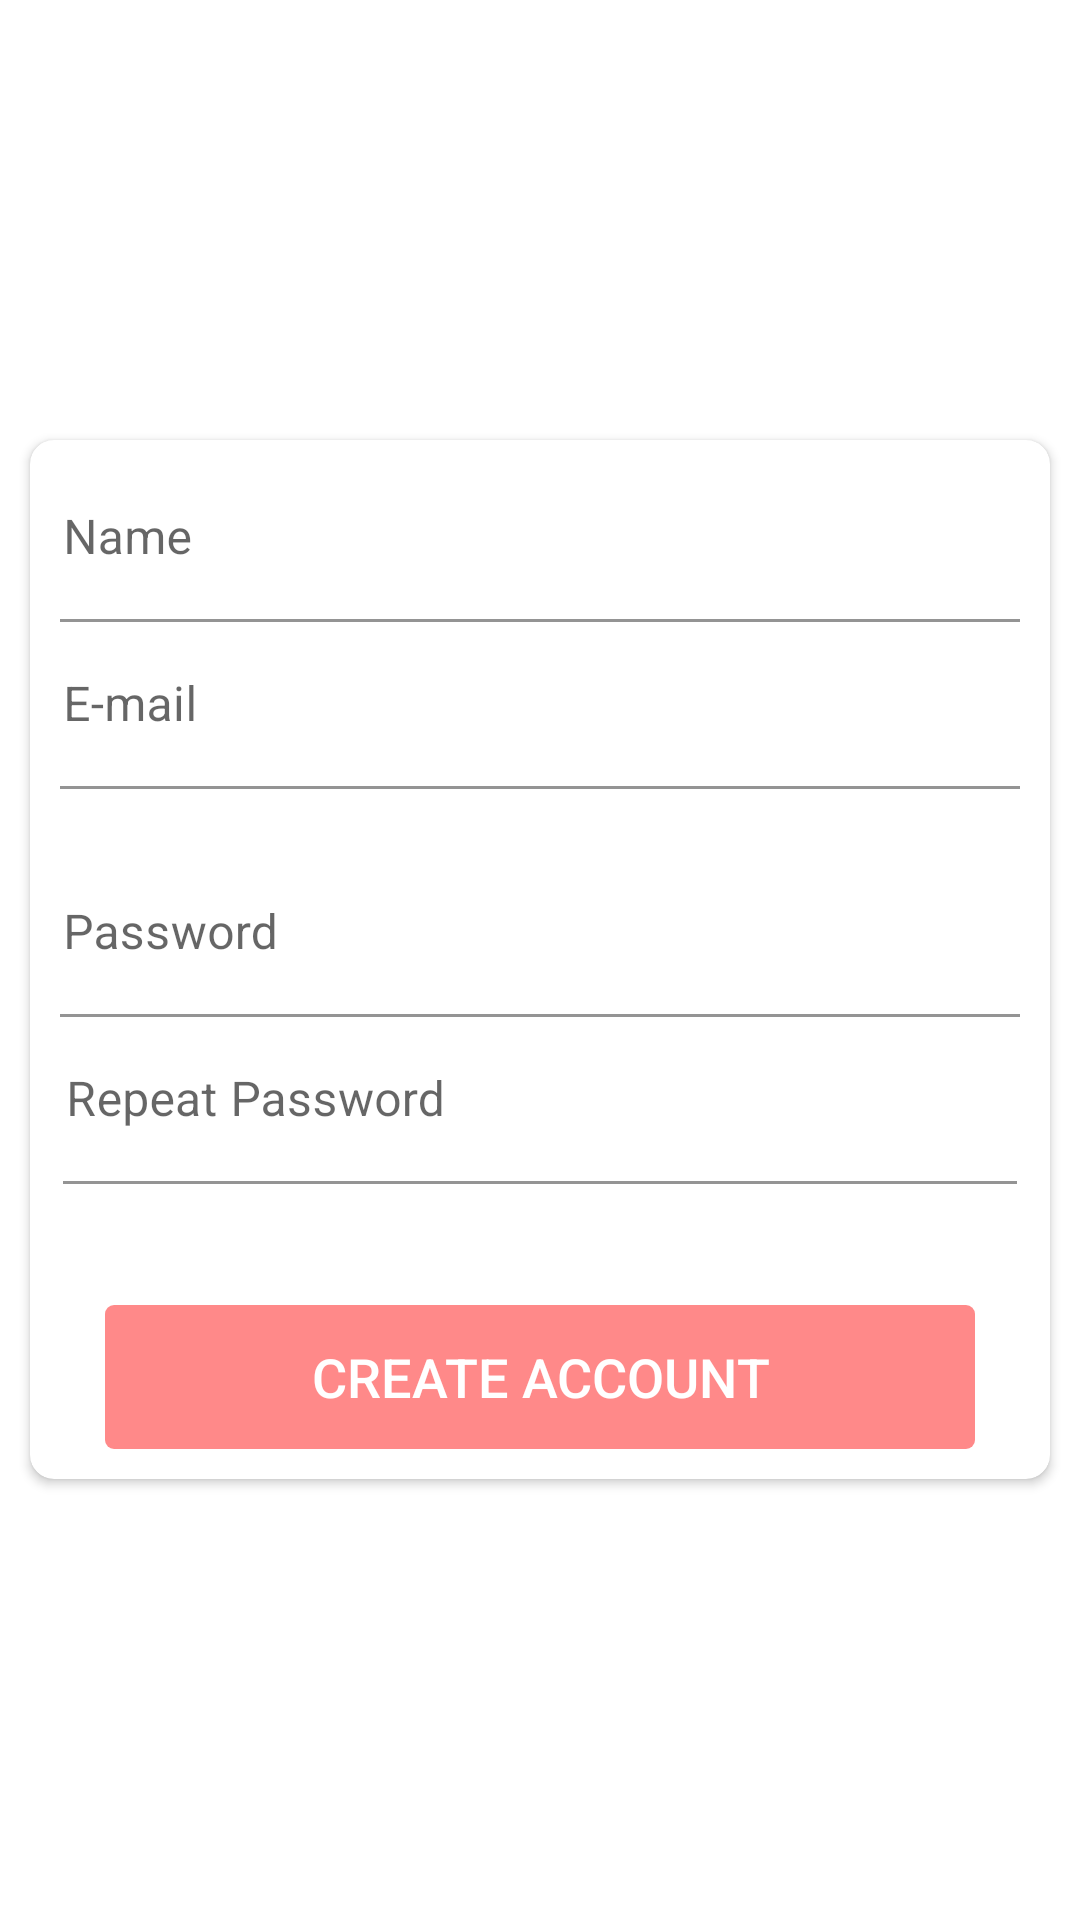

Produce the Android XML layout that renders to this screen, including the resource entries it uses.
<!-- AndroidManifest.xml: application theme Theme.DigitalHouseGameApp -->
<!-- res/layout/activity_register.xml -->
<?xml version="1.0" encoding="utf-8"?>
<LinearLayout xmlns:android="http://schemas.android.com/apk/res/android"
    xmlns:app="http://schemas.android.com/apk/res-auto"
    xmlns:tools="http://schemas.android.com/tools"
    android:layout_width="match_parent"
    android:layout_height="match_parent"
    android:background="@drawable/splash_image"
    tools:context=".view.RegisterActivity">

    <androidx.cardview.widget.CardView
        android:layout_gravity="center"
        android:background="@color/black"
        android:layout_width="match_parent"
        android:layout_height="wrap_content"
        android:layout_marginStart="10dp"
        android:layout_marginEnd="10dp"
        app:cardCornerRadius="8dp"
        >

    <androidx.constraintlayout.widget.ConstraintLayout
        android:layout_width="match_parent"
        android:layout_height="wrap_content"
        android:layout_gravity="center"
        android:background="@color/white"
        android:layout_marginStart="10dp"
        android:layout_marginEnd="10dp"
        >

    <com.google.android.material.textfield.TextInputLayout
        android:id="@+id/tilName"
        android:layout_width="0dp"
        android:layout_height="wrap_content"
        android:layout_marginTop="5dp"
        android:hint="Name"
        app:boxBackgroundColor="@color/white"
        app:layout_constraintEnd_toEndOf="parent"
        app:layout_constraintStart_toStartOf="parent"
        app:layout_constraintTop_toTopOf="parent"

        >

        <com.google.android.material.textfield.TextInputEditText
            android:id="@+id/tilNameEdit"
            android:layout_width="match_parent"
            android:layout_height="wrap_content"
            android:paddingStart="1dp"
            android:paddingEnd="1dp"
            android:inputType="textPersonName"
            android:textColor="@color/light_teal"
            tools:text="dh@digitalhouse.com" />

    </com.google.android.material.textfield.TextInputLayout>

    <com.google.android.material.textfield.TextInputLayout
        android:id="@+id/tilEmail"
        android:layout_width="0dp"
        android:layout_height="wrap_content"
        android:hint="E-mail"
        app:boxBackgroundColor="@color/white"
        app:layout_constraintEnd_toEndOf="@id/tilName"
        app:layout_constraintStart_toStartOf="@id/tilName"
        app:layout_constraintTop_toBottomOf="@id/tilName"
        app:errorEnabled="true"

        >

        <com.google.android.material.textfield.TextInputEditText
            android:id="@+id/tilEmailEdit"
            android:paddingStart="1dp"
            android:paddingEnd="1dp"
            android:layout_width="match_parent"
            android:layout_height="wrap_content"
            android:inputType="textPersonName"
            android:textColor="@color/light_teal"
            tools:text="dh@digitalhouse.com" />

    </com.google.android.material.textfield.TextInputLayout>

    <com.google.android.material.textfield.TextInputLayout
        android:id="@+id/tilPassword"
        android:layout_width="0dp"
        android:layout_height="wrap_content"
        android:hint="Password"
        app:boxBackgroundColor="@color/white"
        app:layout_constraintEnd_toEndOf="@id/tilEmail"
        app:layout_constraintStart_toStartOf="@id/tilEmail"
        app:layout_constraintTop_toBottomOf="@id/tilEmail"

        >

        <com.google.android.material.textfield.TextInputEditText
            android:id="@+id/tilPasswordEdit"
            android:paddingStart="1dp"
            android:paddingEnd="1dp"
            android:layout_width="match_parent"
            android:layout_height="wrap_content"
            android:inputType="textPassword"
            android:textColor="@color/light_teal"
            tools:text="sadasdasdasdsadsad" />
    </com.google.android.material.textfield.TextInputLayout>



    <com.google.android.material.textfield.TextInputLayout
        android:id="@+id/tilRepeatPassword"
        android:paddingStart="1dp"
        android:paddingEnd="1dp"
        android:layout_width="0dp"
        android:layout_height="wrap_content"
        android:hint="Repeat Password"
        app:boxBackgroundColor="@color/white"
        app:layout_constraintEnd_toEndOf="@id/tilName"
        app:layout_constraintStart_toStartOf="@id/tilName"
        app:layout_constraintTop_toBottomOf="@id/tilPassword"
        app:errorEnabled="true"

        >

        <com.google.android.material.textfield.TextInputEditText
            android:id="@+id/tilRepeatPasswordEdit"
            android:paddingStart="1dp"
            android:paddingEnd="1dp"
            android:layout_width="match_parent"
            android:layout_height="wrap_content"
            android:inputType="textPassword"
            android:textColor="@color/light_teal"
            tools:text="sadasdasdasdsadsad" />
    </com.google.android.material.textfield.TextInputLayout>



    <androidx.appcompat.widget.AppCompatButton
        style="@style/ButtonDefault"
        android:enabled="false"
        android:id="@+id/btnCreateAccount"
        android:layout_width="match_parent"
        android:layout_height="wrap_content"
        android:layout_marginBottom="10dp"
        android:text="Create Account"
        app:layout_constraintEnd_toEndOf="parent"
        app:layout_constraintStart_toStartOf="parent"
        app:layout_constraintTop_toBottomOf="@id/tilRepeatPassword"
        android:layout_marginTop="20dp"
        app:layout_constraintBottom_toBottomOf="parent"
        />

    </androidx.constraintlayout.widget.ConstraintLayout>
    </androidx.cardview.widget.CardView>

    </LinearLayout>
<!-- resources referenced by this layout -->
<resources>
  <color name="black">#FF000000</color>
  <color name="light_teal">#009688</color>
  <color name="white">#FFFFFFFF</color>
  <style name="ButtonDefault">
          <item name="android:textSize">18sp</item>
          <item name="android:textColor">@color/white</item>
          <item name="textAllCaps">true</item>
          <item name="android:background">@drawable/selector_button</item>
          <item name="android:layout_marginStart">15dp</item>
          <item name="android:layout_marginEnd">15dp</item>
      </style>
  <style name="Theme.DigitalHouseGameApp" parent="Theme.MaterialComponents.DayNight.NoActionBar">
          
          <item name="colorPrimary">@color/middle_red</item>
          <item name="colorPrimaryVariant">@color/dark_teal</item>
          <item name="colorOnPrimary">@color/white</item>
          
          <item name="colorSecondary">@color/teal_200</item>
          <item name="colorSecondaryVariant">@color/teal_700</item>
          <item name="colorOnSecondary">@color/white</item>
          
          <item name="android:statusBarColor" tools:targetApi="l">?attr/colorPrimaryVariant</item>
          
      </style>
  <!-- drawable selector_button (drawable) -->
  <?xml version="1.0" encoding="utf-8"?>
  <selector xmlns:android="http://schemas.android.com/apk/res/android">
      <item android:drawable="@drawable/enable_button" android:state_enabled="true"/>
      <item android:drawable="@drawable/disable_button" android:state_enabled="false"/>
      <item android:drawable="@drawable/disable_button"/>
  </selector>
  <color name="middle_red">#FF5252</color>
  <color name="dark_teal">#00796B</color>
  <color name="teal_200">#FF03DAC5</color>
  <color name="teal_700">#FF018786</color>
  <!-- drawable enable_button (drawable) -->
  <?xml version="1.0" encoding="utf-8"?>
  <shape android:shape="rectangle" xmlns:android="http://schemas.android.com/apk/res/android">
      <solid android:color="@color/middle_red"/>
      <corners android:radius="3dp"/>
  
  </shape>
  <!-- drawable disable_button (drawable) -->
  <?xml version="1.0" encoding="utf-8"?>
  <shape android:shape="rectangle"  xmlns:android="http://schemas.android.com/apk/res/android">
      <solid android:color="@color/disable_button"/>
      <corners android:radius="3dp"/>
  </shape>
  <color name="disable_button">#ADFF5252</color>
</resources>
